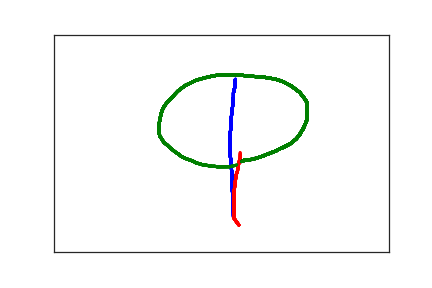

The table this chart was drawn from, first rows:
2.710000000000000000e+02, 1.030000000000000000e+02, 0.000000000000000000e+00, 1.000000000000000000e+00
2.700000000000000000e+02, 1.070000000000000000e+02, 2.600000000000000000e+01, 1.000000000000000000e+00
2.700000000000000000e+02, 1.100000000000000000e+02, 3.400000000000000000e+01, 1.000000000000000000e+00
2.700000000000000000e+02, 1.150000000000000000e+02, 4.600000000000000000e+01, 1.000000000000000000e+00
2.700000000000000000e+02, 1.210000000000000000e+02, 7.800000000000000000e+01, 1.000000000000000000e+00
2.680000000000000000e+02, 1.340000000000000000e+02, 9.800000000000000000e+01, 1.000000000000000000e+00
2.680000000000000000e+02, 1.440000000000000000e+02, 1.160000000000000000e+02, 1.000000000000000000e+00
2.670000000000000000e+02, 1.520000000000000000e+02, 1.360000000000000000e+02, 1.000000000000000000e+00
2.670000000000000000e+02, 1.610000000000000000e+02, 1.530000000000000000e+02, 1.000000000000000000e+00
2.640000000000000000e+02, 2.010000000000000000e+02, 2.210000000000000000e+02, 1.000000000000000000e+00
2.640000000000000000e+02, 2.090000000000000000e+02, 2.300000000000000000e+02, 1.000000000000000000e+00
2.640000000000000000e+02, 2.180000000000000000e+02, 2.530000000000000000e+02, 1.000000000000000000e+00
2.630000000000000000e+02, 2.260000000000000000e+02, 2.670000000000000000e+02, 1.000000000000000000e+00
2.630000000000000000e+02, 2.350000000000000000e+02, 2.820000000000000000e+02, 1.000000000000000000e+00
2.630000000000000000e+02, 2.440000000000000000e+02, 3.020000000000000000e+02, 1.000000000000000000e+00
2.630000000000000000e+02, 2.540000000000000000e+02, 3.130000000000000000e+02, 1.000000000000000000e+00
2.630000000000000000e+02, 2.630000000000000000e+02, 3.310000000000000000e+02, 1.000000000000000000e+00
2.630000000000000000e+02, 2.710000000000000000e+02, 3.480000000000000000e+02, 1.000000000000000000e+00
2.630000000000000000e+02, 2.790000000000000000e+02, 3.680000000000000000e+02, 1.000000000000000000e+00
2.640000000000000000e+02, 2.860000000000000000e+02, 3.800000000000000000e+02, 1.000000000000000000e+00
2.640000000000000000e+02, 2.940000000000000000e+02, 3.950000000000000000e+02, 1.000000000000000000e+00
2.650000000000000000e+02, 3.100000000000000000e+02, 4.440000000000000000e+02, 1.000000000000000000e+00
2.660000000000000000e+02, 3.180000000000000000e+02, 4.560000000000000000e+02, 1.000000000000000000e+00
2.660000000000000000e+02, 3.250000000000000000e+02, 4.660000000000000000e+02, 1.000000000000000000e+00
2.660000000000000000e+02, 3.320000000000000000e+02, 4.870000000000000000e+02, 1.000000000000000000e+00
2.660000000000000000e+02, 3.390000000000000000e+02, 4.980000000000000000e+02, 1.000000000000000000e+00
2.660000000000000000e+02, 3.450000000000000000e+02, 5.200000000000000000e+02, 1.000000000000000000e+00
2.660000000000000000e+02, 3.530000000000000000e+02, 5.310000000000000000e+02, 1.000000000000000000e+00
2.660000000000000000e+02, 3.590000000000000000e+02, 5.560000000000000000e+02, 1.000000000000000000e+00
2.670000000000000000e+02, 3.660000000000000000e+02, 5.660000000000000000e+02, 1.000000000000000000e+00
2.670000000000000000e+02, 3.810000000000000000e+02, 5.980000000000000000e+02, 1.000000000000000000e+00
2.670000000000000000e+02, 3.890000000000000000e+02, 6.220000000000000000e+02, 1.000000000000000000e+00
2.670000000000000000e+02, 4.010000000000000000e+02, 6.460000000000000000e+02, 1.000000000000000000e+00
2.670000000000000000e+02, 4.060000000000000000e+02, 6.740000000000000000e+02, 1.000000000000000000e+00
2.670000000000000000e+02, 4.090000000000000000e+02, 6.940000000000000000e+02, 1.000000000000000000e+00
2.670000000000000000e+02, 4.150000000000000000e+02, 7.130000000000000000e+02, 1.000000000000000000e+00
2.670000000000000000e+02, 4.180000000000000000e+02, 7.330000000000000000e+02, 1.000000000000000000e+00
2.670000000000000000e+02, 4.190000000000000000e+02, 7.520000000000000000e+02, 1.000000000000000000e+00
2.760000000000000000e+02, 4.380000000000000000e+02, 1.121000000000000000e+03, 2.000000000000000000e+00
2.690000000000000000e+02, 4.230000000000000000e+02, 1.180000000000000000e+03, 2.000000000000000000e+00
2.690000000000000000e+02, 4.160000000000000000e+02, 1.199000000000000000e+03, 2.000000000000000000e+00
2.690000000000000000e+02, 4.060000000000000000e+02, 1.213000000000000000e+03, 2.000000000000000000e+00
2.690000000000000000e+02, 3.930000000000000000e+02, 1.233000000000000000e+03, 2.000000000000000000e+00
2.690000000000000000e+02, 3.770000000000000000e+02, 1.252000000000000000e+03, 2.000000000000000000e+00
2.690000000000000000e+02, 3.620000000000000000e+02, 1.264000000000000000e+03, 2.000000000000000000e+00
2.700000000000000000e+02, 3.470000000000000000e+02, 1.280000000000000000e+03, 2.000000000000000000e+00
2.710000000000000000e+02, 3.350000000000000000e+02, 1.304000000000000000e+03, 2.000000000000000000e+00
2.720000000000000000e+02, 3.230000000000000000e+02, 1.319000000000000000e+03, 2.000000000000000000e+00
2.740000000000000000e+02, 3.140000000000000000e+02, 1.334000000000000000e+03, 2.000000000000000000e+00
2.750000000000000000e+02, 3.050000000000000000e+02, 1.347000000000000000e+03, 2.000000000000000000e+00
2.760000000000000000e+02, 2.960000000000000000e+02, 1.364000000000000000e+03, 2.000000000000000000e+00
2.770000000000000000e+02, 2.890000000000000000e+02, 1.385000000000000000e+03, 2.000000000000000000e+00
2.780000000000000000e+02, 2.860000000000000000e+02, 1.397000000000000000e+03, 2.000000000000000000e+00
2.780000000000000000e+02, 2.830000000000000000e+02, 1.416000000000000000e+03, 2.000000000000000000e+00
2.780000000000000000e+02, 2.800000000000000000e+02, 1.433000000000000000e+03, 2.000000000000000000e+00
2.780000000000000000e+02, 2.770000000000000000e+02, 1.449000000000000000e+03, 2.000000000000000000e+00
2.780000000000000000e+02, 2.750000000000000000e+02, 1.462000000000000000e+03, 2.000000000000000000e+00
2.780000000000000000e+02, 2.730000000000000000e+02, 1.484000000000000000e+03, 2.000000000000000000e+00
2.780000000000000000e+02, 2.720000000000000000e+02, 1.498000000000000000e+03, 2.000000000000000000e+00
2.780000000000000000e+02, 2.710000000000000000e+02, 1.515000000000000000e+03, 2.000000000000000000e+00
2.780000000000000000e+02, 2.700000000000000000e+02, 1.544000000000000000e+03, 2.000000000000000000e+00
... 97 more rows
